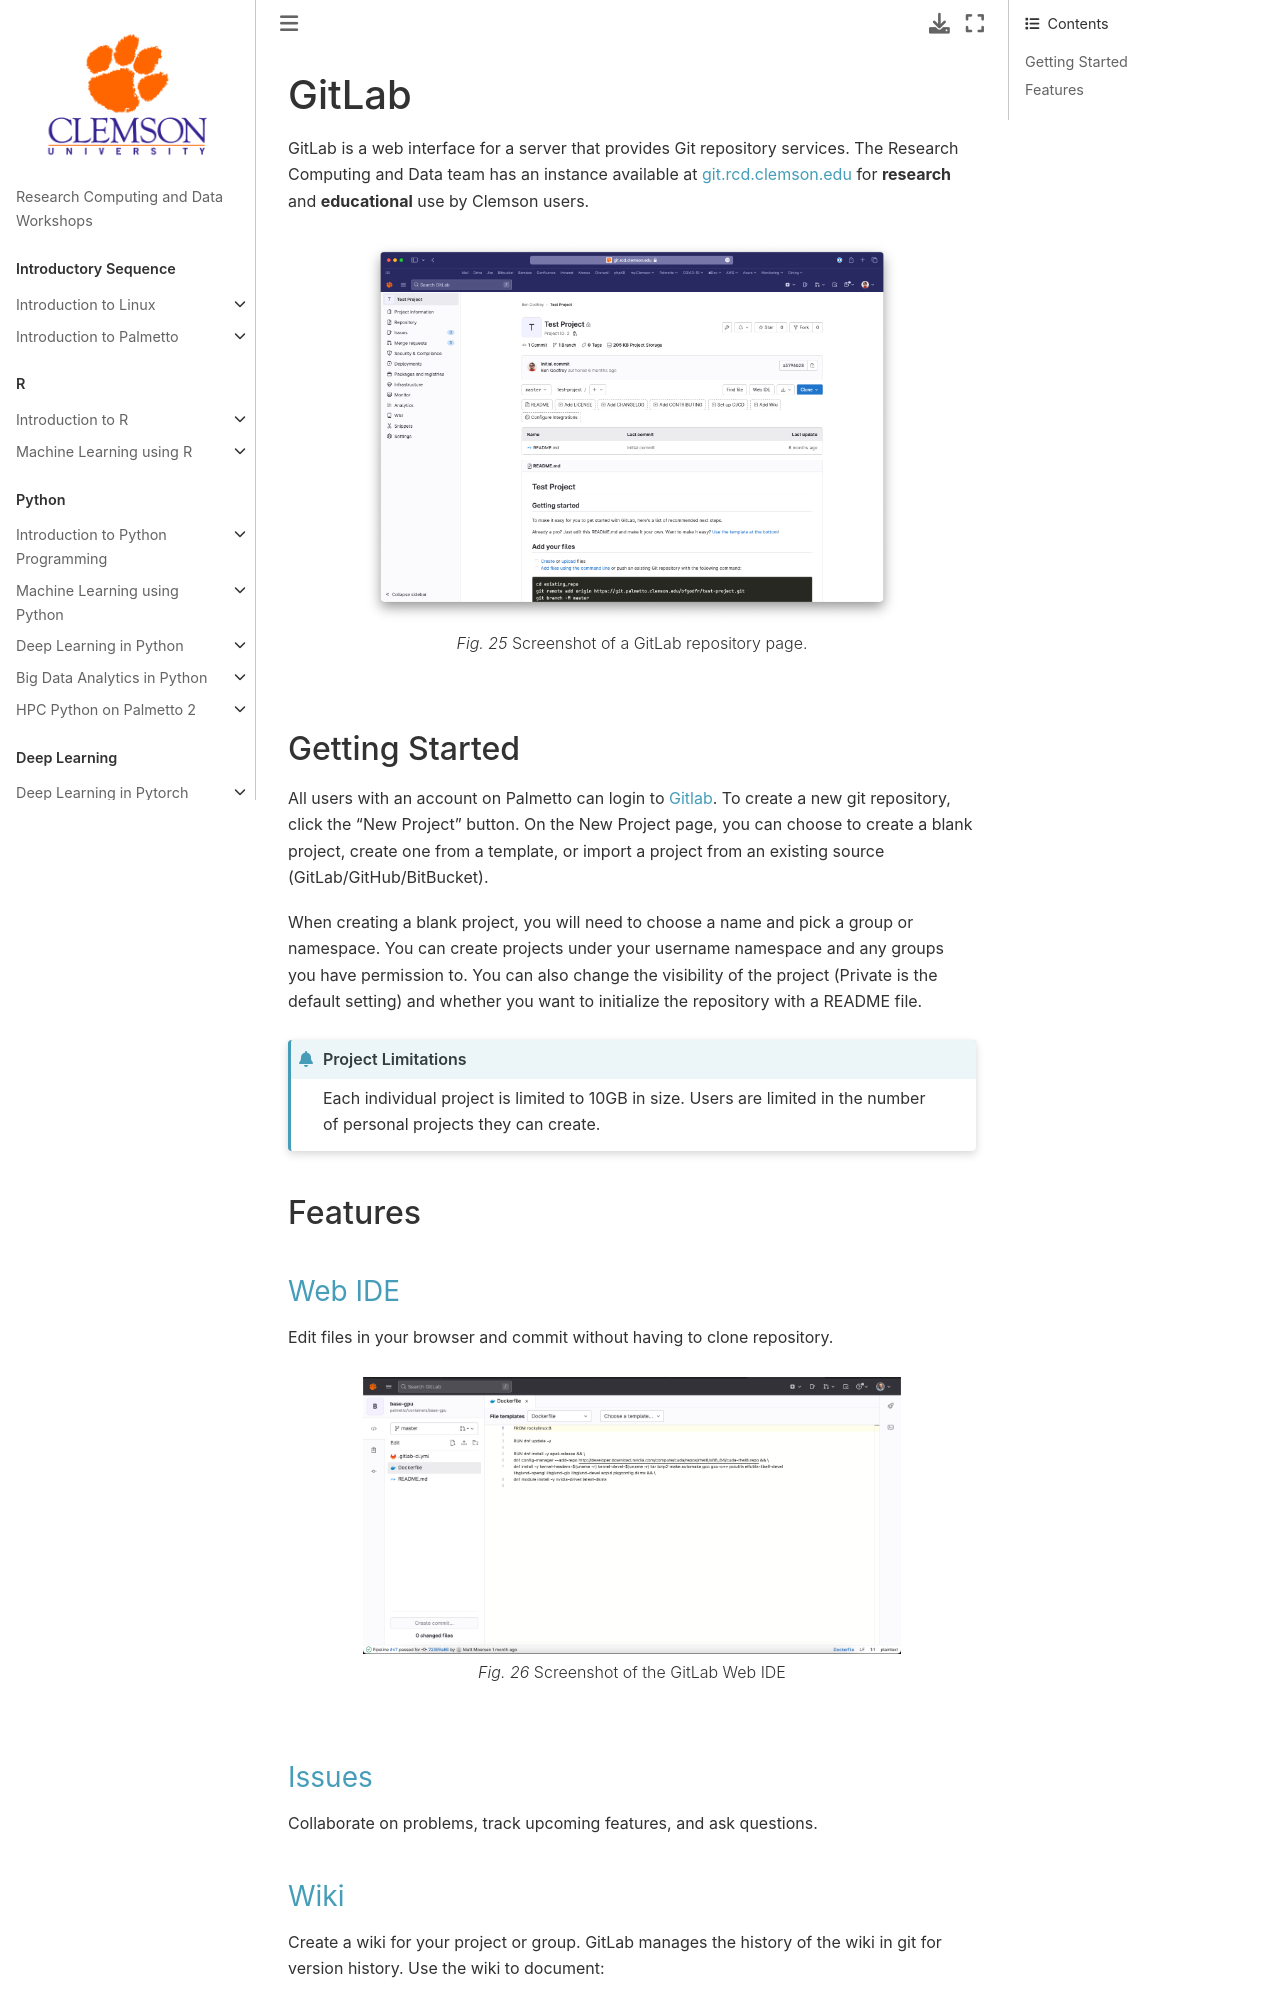

repository: clemsonciti/rcde_workshops · page: intro_git_gitlab/06-gitlab.html · generator: jekyll

# GitLab

GitLab is a web interface for a server that provides Git repository services.
The Research Computing and Data team has an instance available at
[git.rcd.clemson.edu](https://git.rcd.clemson.edu) for **research** and
**educational** use by Clemson users.

```{figure} ../fig/intro_git_gitlab/gitlab_repo.png
---
width: 80%
---
Screenshot of a GitLab repository page.
```

## Getting Started
All users with an account on Palmetto can login to [Gitlab](https://git.rcd.clemson.edu). To create a new git repository, click the "New Project" button.
On the New Project page, you can choose to create a blank project, create one from a template, or import a project from an existing source (GitLab/GitHub/BitBucket).

When creating a blank project, you will need to choose a name and pick a group or namespace. You can create projects under your username namespace and any groups you have permission to.
You can also change the visibility of the project (Private is the default setting) and whether you want to initialize the repository with a README file.

:::{admonition} Project Limitations

Each individual project is limited to 10GB in size. Users are limited in the number of personal projects they can create.

:::

## Features

### [Web IDE](https://docs.gitlab.com/ee/user/project/web_ide/)
Edit files in your browser and commit without having to clone repository.

```{figure} ../fig/intro_git_gitlab/gitlab_web_ide.png
---
width: 80%
---
Screenshot of the GitLab Web IDE
```

### [Issues](https://docs.gitlab.com/ee/user/project/issues/)
Collaborate on problems, track upcoming features, and ask questions.
